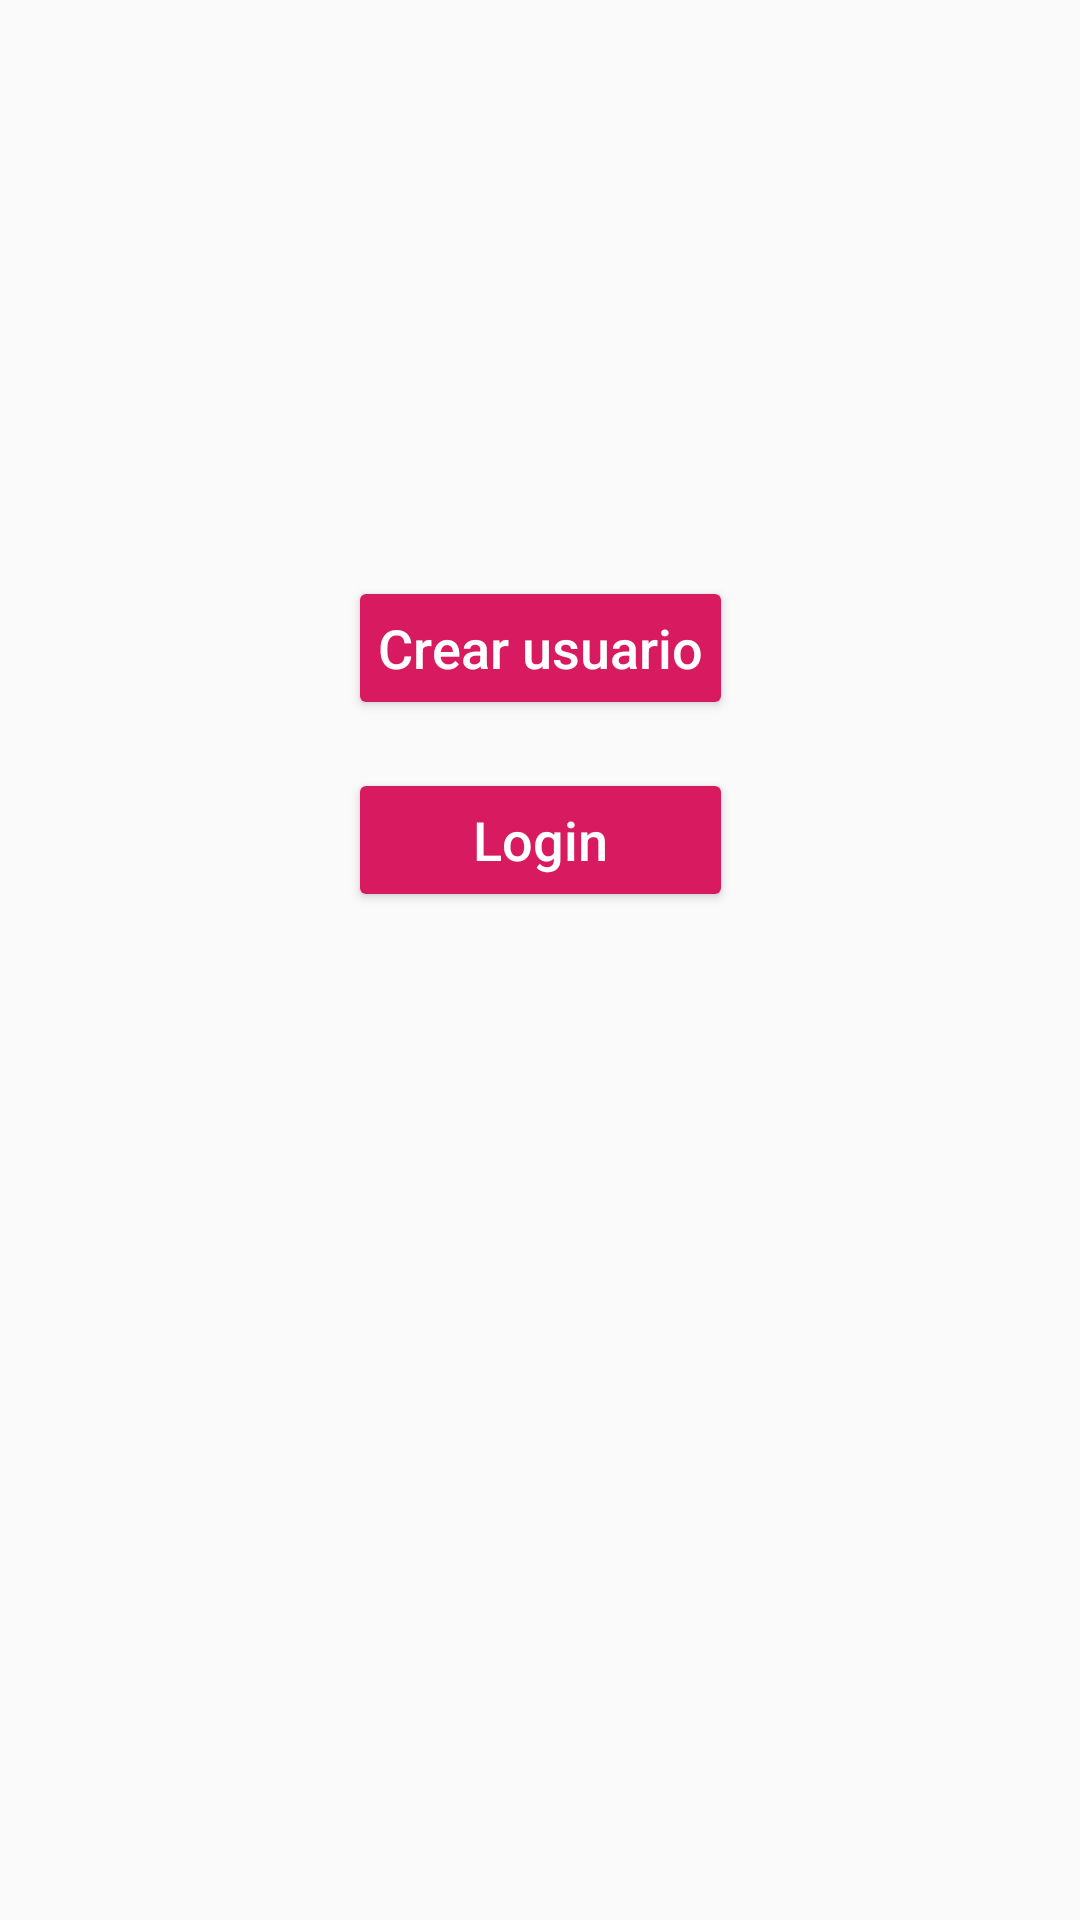

Write the Android layout XML for this screen, with the resource values it uses.
<!-- AndroidManifest.xml: application theme AppTheme -->
<!-- res/layout/activity_main.xml -->
<?xml version="1.0" encoding="utf-8"?>
<androidx.constraintlayout.widget.ConstraintLayout xmlns:android="http://schemas.android.com/apk/res/android"
    xmlns:app="http://schemas.android.com/apk/res-auto"
    xmlns:tools="http://schemas.android.com/tools"
    android:layout_width="match_parent"
    android:layout_height="match_parent"
    tools:context=".activities.MainActivity">

    <androidx.constraintlayout.widget.Guideline
        app:layout_constraintGuide_percent="0.3"
        android:id="@+id/guideline"
        android:layout_width="wrap_content"
        android:layout_height="wrap_content"
        android:orientation="horizontal" />

    <Button
        app:layout_constraintTop_toBottomOf="@+id/guideline"
        app:layout_constraintStart_toStartOf="parent"
        app:layout_constraintEnd_toEndOf="parent"
        android:id="@+id/btn_create_user"
        android:text="@string/create_user"
        android:layout_width="wrap_content"
        android:layout_height="wrap_content" />

    <Button
        android:layout_marginTop="@dimen/activity_horizontal_margin"
        app:layout_constraintTop_toBottomOf="@+id/btn_create_user"
        app:layout_constraintLeft_toLeftOf="@+id/btn_create_user"
        app:layout_constraintRight_toRightOf="@+id/btn_create_user"
        android:id="@+id/btn_login"
        android:text="@string/go_to_login"
        android:layout_width="0dp"
        android:layout_height="wrap_content" />



</androidx.constraintlayout.widget.ConstraintLayout>
<!-- resources referenced by this layout -->
<resources>
  <dimen name="activity_horizontal_margin">16dp</dimen>
  <string name="create_user">Crear usuario</string>
  <string name="go_to_login">Login</string>
  <style name="AppTheme" parent="Theme.AppCompat.Light.DarkActionBar">
          
          <item name="colorPrimary">@color/colorPrimary</item>
          <item name="colorPrimaryDark">@color/colorPrimaryDark</item>
          <item name="colorAccent">@color/colorAccent</item>
          <item name="buttonStyle">@style/ButtonDefault</item>
          <item name="editTextStyle">@style/EditTextDefault</item>
      </style>
  <color name="colorPrimary">#008577</color>
  <color name="colorPrimaryDark">#00574B</color>
  <color name="colorAccent">#D81B60</color>
  <style name="ButtonDefault" parent="Widget.AppCompat.Button.Colored">
          <item name="android:padding">@dimen/global_padding</item>
          <item name="android:textColor">@android:color/white</item>
          <item name="android:textAppearance">@android:style/TextAppearance.DeviceDefault.Medium</item>
          <item name="android:textAlignment">center</item>
      </style>
  <style name="EditTextDefault" parent="android:Widget.EditText">
          <item name="android:textColorHint">@color/text_hint</item>
          <item name="android:background">@drawable/input_text_style</item>
          <item name="android:textColor">@android:color/black</item>
          <item name="android:padding">@dimen/global_padding</item>
          <item name="android:textAppearance">@android:style/TextAppearance.DeviceDefault.Medium</item>
      </style>
  
      46
  <dimen name="global_padding">10dp</dimen>
  <color name="text_hint">#A9A9A9</color>
  <!-- drawable input_text_style (drawable) -->
  <?xml version="1.0" encoding="utf-8"?>
  <shape xmlns:android="http://schemas.android.com/apk/res/android"
      android:padding="10dp"
      android:shape="rectangle"
      >
  
      <solid android:color="#FFFFFF"/>
  
      <stroke android:width="1px" android:color="@android:color/darker_gray"/>
      <padding android:left="5dp" android:top="5dp" android:right="5dp" android:bottom="5dp" />
  
      <corners
          android:bottomLeftRadius="5dp"
          android:bottomRightRadius="5dp"
          android:topLeftRadius="5dp"
          android:topRightRadius="5dp" />
  
  </shape>
</resources>
